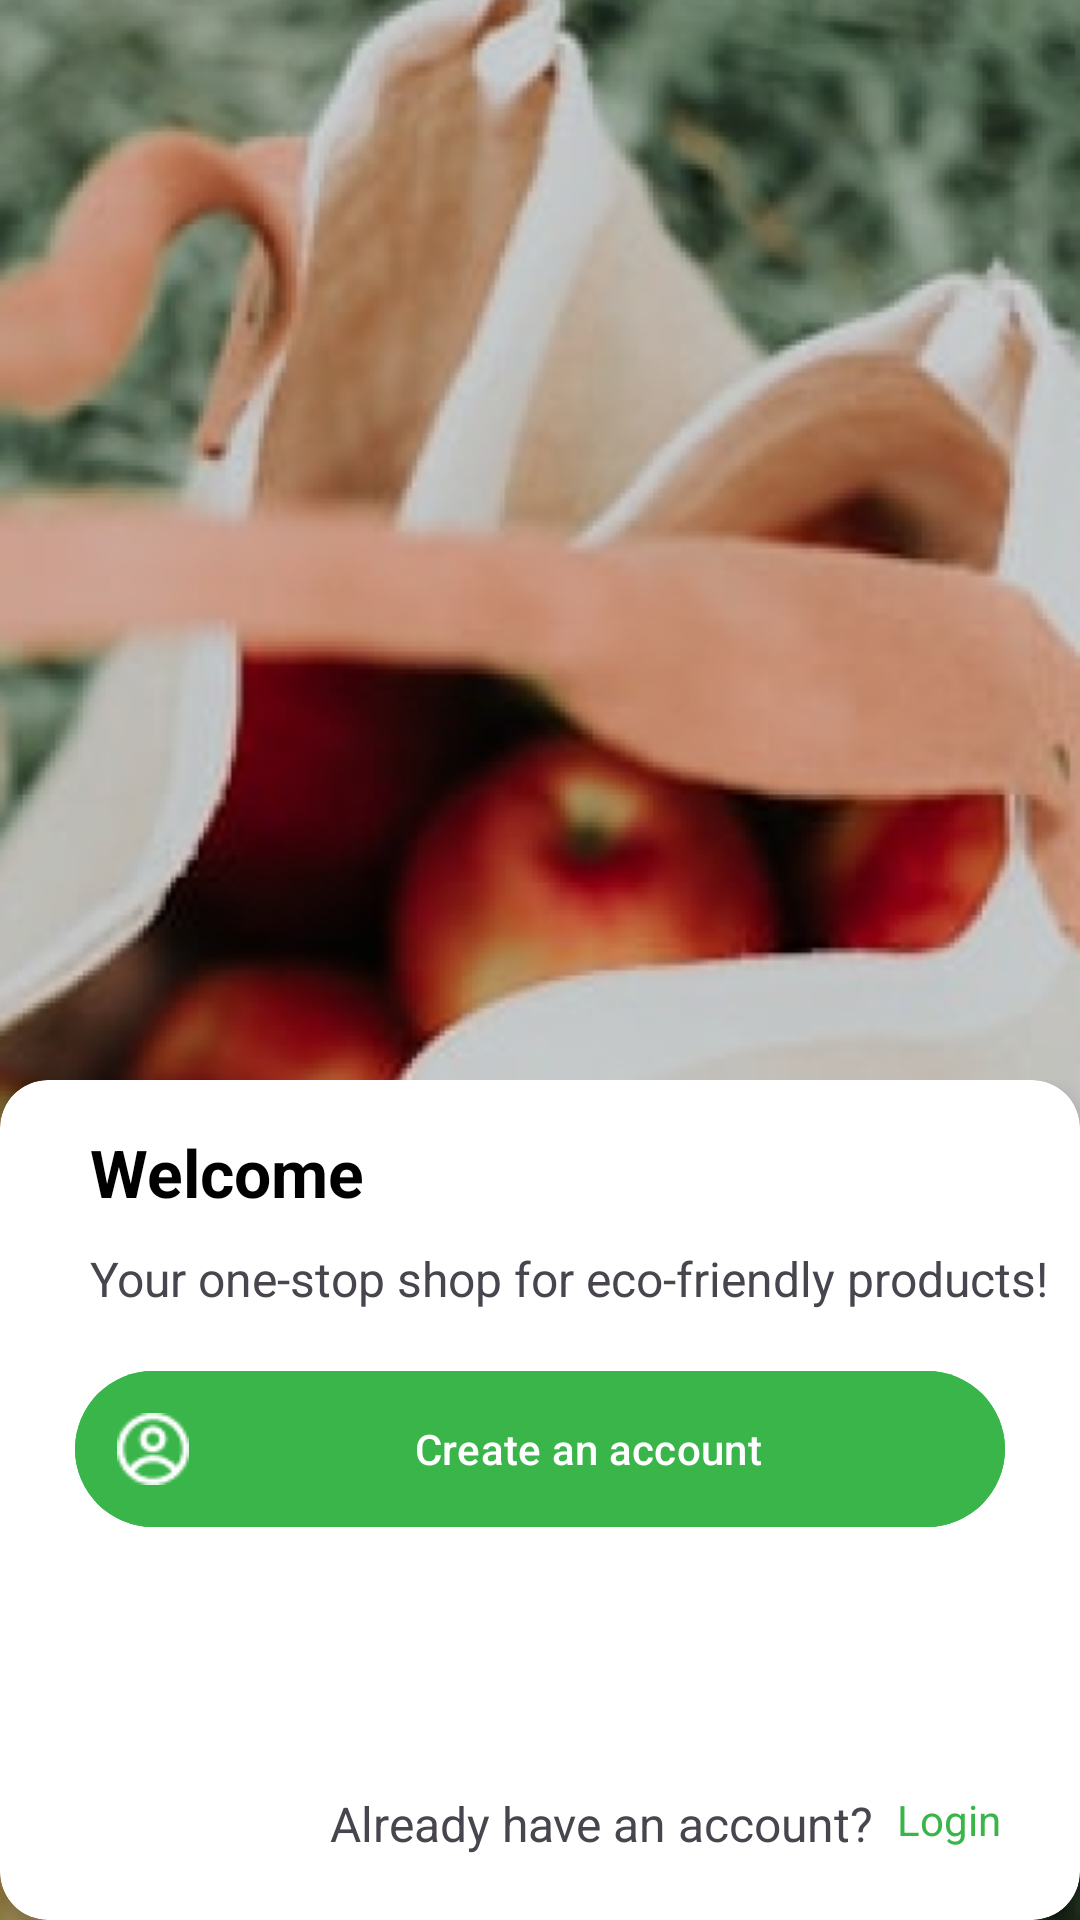

Android layout source for this screen:
<!-- AndroidManifest.xml: application theme Theme.ECOmmerce -->
<!-- res/layout/activity_welcome.xml -->
<?xml version="1.0" encoding="utf-8"?>
<androidx.constraintlayout.widget.ConstraintLayout xmlns:android="http://schemas.android.com/apk/res/android"
    xmlns:app="http://schemas.android.com/apk/res-auto"
    xmlns:tools="http://schemas.android.com/tools"
    android:id="@+id/main"
    android:layout_width="match_parent"
    android:layout_height="match_parent"
    tools:context=".view.WelcomeActivity">

    <FrameLayout
        android:layout_width="match_parent"
        android:layout_height="match_parent">

        <ImageView
            android:id="@+id/imageViewWelcome"
            android:layout_width="match_parent"
            android:layout_height="match_parent"
            android:scaleType="centerCrop"
            android:src="@drawable/img_login"
            android:contentDescription="@string/app_name" />

        <androidx.constraintlayout.widget.ConstraintLayout
            android:layout_width="match_parent"
            android:layout_height="wrap_content"
            android:layout_gravity="bottom"
            android:backgroundTint="@color/white"
            app:layout_constraintBottom_toBottomOf="parent"
            app:layout_constraintStart_toStartOf="parent"
            app:layout_constraintEnd_toEndOf="parent">

            <androidx.cardview.widget.CardView
                android:layout_width="match_parent"
                android:layout_height="280dp"
                app:layout_constraintTop_toTopOf="parent"
                app:layout_constraintBottom_toBottomOf="parent"
                app:layout_constraintStart_toStartOf="parent"
                app:layout_constraintEnd_toEndOf="parent"
                app:cardElevation="4dp"
                app:cardCornerRadius="16dp">

                <androidx.constraintlayout.widget.ConstraintLayout
                    android:layout_width="match_parent"
                    android:layout_height="match_parent"
                    android:paddingTop="16dp">

                    <TextView
                        android:id="@+id/textView"
                        android:layout_width="wrap_content"
                        android:layout_height="wrap_content"
                        android:layout_marginStart="30dp"
                        android:text="Welcome"
                        android:textColor="@color/black"
                        android:textSize="22sp"
                        android:textStyle="bold"
                        app:layout_constraintStart_toStartOf="parent"
                        app:layout_constraintTop_toTopOf="parent" />

                    <TextView
                        android:id="@+id/textView2"
                        android:layout_width="wrap_content"
                        android:layout_height="wrap_content"
                        android:layout_marginStart="30dp"
                        android:layout_marginTop="10dp"
                        android:text="Your one-stop shop for eco-friendly products!"
                        android:textSize="16sp"
                        app:layout_constraintStart_toStartOf="parent"
                        app:layout_constraintTop_toBottomOf="@id/textView" />

                    <Button
                        android:id="@+id/button"
                        android:layout_width="0dp"
                        android:layout_height="wrap_content"
                        android:layout_marginStart="25dp"
                        android:layout_marginTop="16dp"
                        android:layout_marginEnd="25dp"
                        android:backgroundTint="@color/green_main"
                        android:drawableLeft="@drawable/ic_login"
                        android:padding="14dp"
                        android:text="@string/create_an_account"
                        app:layout_constraintEnd_toEndOf="parent"
                        app:layout_constraintStart_toStartOf="parent"
                        app:layout_constraintTop_toBottomOf="@id/textView2" />


                    <TextView
                        android:id="@+id/textView3"
                        android:layout_width="wrap_content"
                        android:layout_height="wrap_content"
                        android:layout_marginStart="110dp"
                        android:layout_marginTop="84dp"
                        android:text="@string/already_have_an_account"
                        android:textSize="16sp"
                        app:layout_constraintStart_toStartOf="parent"
                        app:layout_constraintTop_toBottomOf="@+id/button" />

                    <TextView
                        android:id="@+id/loginHyperLink"
                        android:layout_width="40dp"
                        android:layout_height="wrap_content"
                        android:layout_marginStart="8dp"
                        android:layout_marginTop="84dp"
                        android:autoLink="none"
                        android:clickable="true"
                        android:focusable="true"
                        android:text="@string/login"
                        android:textColor="@color/green_main"
                        app:layout_constraintStart_toEndOf="@+id/textView3"
                        app:layout_constraintTop_toBottomOf="@+id/button" />

                </androidx.constraintlayout.widget.ConstraintLayout>

            </androidx.cardview.widget.CardView>

        </androidx.constraintlayout.widget.ConstraintLayout>
    </FrameLayout>

</androidx.constraintlayout.widget.ConstraintLayout>
<!-- resources referenced by this layout -->
<resources>
  <color name="black">#FF000000</color>
  <color name="green_main">#39B54A</color>
  <color name="white">#FFFFFFFF</color>
  <!-- drawable ic_login: png bitmap (drawable, 588 bytes) -->
  <!-- drawable img_login: png bitmap (drawable, 320143 bytes) -->
  <string name="already_have_an_account">Already have an account?</string>
  <string name="app_name">ECOmmerce</string>
  <string name="create_an_account">Create an account</string>
  <string name="login">Login</string>
  <style name="Theme.ECOmmerce" parent="Base.Theme.ECOmmerce" />
  <style name="Base.Theme.ECOmmerce" parent="Theme.Material3.DayNight.NoActionBar">
          
          
      </style>
</resources>
